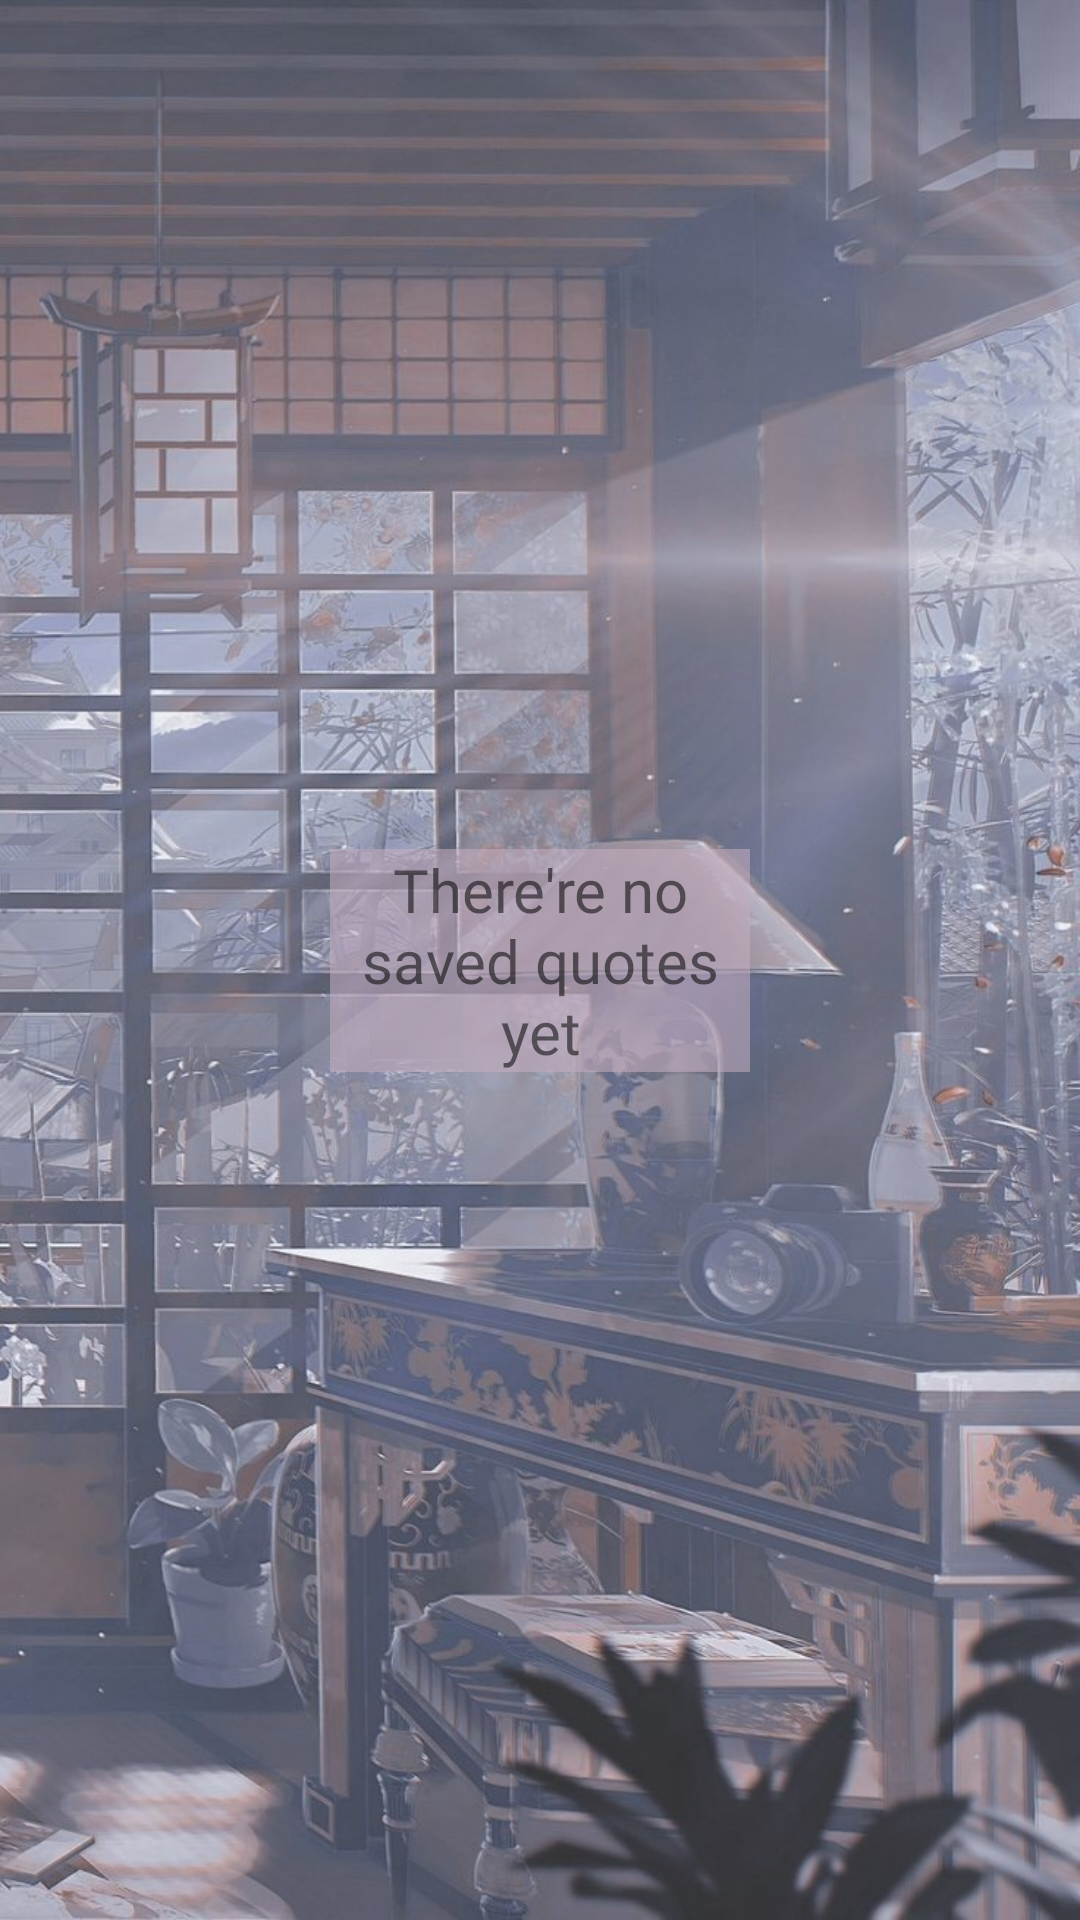

Layout XML and referenced resources for this Android screen:
<!-- AndroidManifest.xml: application theme Theme.Project_1_2 -->
<!-- res/layout/fragment_save.xml -->
<?xml version="1.0" encoding="utf-8"?>
<androidx.constraintlayout.widget.ConstraintLayout xmlns:android="http://schemas.android.com/apk/res/android"
    xmlns:tools="http://schemas.android.com/tools"
    android:layout_width="match_parent"
    android:layout_height="match_parent"
    xmlns:app="http://schemas.android.com/apk/res-auto"
    tools:context=".presentation.fragments.SaveFragment">

    <ImageView
        android:id="@+id/imBcgSave"
        android:layout_width="wrap_content"
        android:layout_height="wrap_content"
        android:alpha="0.8"
        android:scaleType="fitXY"
        android:src="@drawable/save_bcg"
        app:layout_constraintBottom_toBottomOf="parent"
        app:layout_constraintEnd_toEndOf="parent"
        app:layout_constraintStart_toStartOf="parent"
        app:layout_constraintTop_toTopOf="parent" />

    <androidx.cardview.widget.CardView
        android:id="@+id/cvGenerateBy"
        android:layout_width="0dp"
        android:layout_height="wrap_content"
        android:layout_marginStart="5dp"
        android:layout_marginTop="10dp"
        android:layout_marginEnd="5dp"
        android:backgroundTint="@color/bcg_cl2"
        android:visibility="gone"
        app:cardCornerRadius="10dp"
        app:layout_constraintEnd_toEndOf="parent"
        app:layout_constraintStart_toStartOf="parent"
        app:layout_constraintTop_toTopOf="parent">

        <androidx.constraintlayout.widget.ConstraintLayout
            android:layout_width="match_parent"
            android:layout_height="match_parent"
            android:padding="10dp">


            <EditText
                android:id="@+id/etGenerateBy"
                android:layout_width="0dp"
                android:layout_height="wrap_content"
                android:ems="10"
                android:hint="enter anime or character"
                android:inputType="textPersonName"
                app:layout_constraintEnd_toStartOf="@+id/ibGenerate"
                app:layout_constraintStart_toStartOf="parent"
                app:layout_constraintTop_toTopOf="parent" />

            <ImageButton
                android:id="@+id/ibGenerate"
                android:layout_width="50dp"
                android:layout_height="50dp"
                android:backgroundTint="@color/transparent_cl"
                android:src="@android:drawable/ic_menu_search"
                app:layout_constraintBottom_toBottomOf="@+id/etGenerateBy"
                app:layout_constraintEnd_toEndOf="parent"
                app:layout_constraintTop_toTopOf="@+id/etGenerateBy" />
        </androidx.constraintlayout.widget.ConstraintLayout>
    </androidx.cardview.widget.CardView>

    <TextView
        android:id="@+id/tvNoSave"
        android:layout_width="140dp"
        android:layout_height="wrap_content"
        android:background="@color/bcg_cl2"
        android:fontFamily="@font/autour_one"
        android:text="@string/nosaved_str"
        android:textAlignment="center"
        android:textSize="20sp"
        android:visibility="visible"
        app:layout_constraintBottom_toBottomOf="parent"
        app:layout_constraintEnd_toEndOf="parent"
        app:layout_constraintStart_toStartOf="parent"
        app:layout_constraintTop_toTopOf="parent" />

    <androidx.recyclerview.widget.RecyclerView
        android:id="@+id/recViewSave"
        android:layout_width="match_parent"
        android:layout_height="0dp"
        android:layout_marginTop="10dp"
        android:layout_marginBottom="10dp"
        app:layout_constraintBottom_toBottomOf="parent"
        app:layout_constraintEnd_toEndOf="parent"
        app:layout_constraintStart_toStartOf="parent"
        app:layout_constraintTop_toBottomOf="@+id/cvGenerateBy"
        tools:listitem="@layout/list_item1" />

</androidx.constraintlayout.widget.ConstraintLayout>
<!-- res/layout/list_item1.xml (included above) -->
<?xml version="1.0" encoding="utf-8"?>
<androidx.constraintlayout.widget.ConstraintLayout xmlns:android="http://schemas.android.com/apk/res/android"
    xmlns:app="http://schemas.android.com/apk/res-auto"
    xmlns:tools="http://schemas.android.com/tools"
    android:layout_width="match_parent"
    android:layout_height="wrap_content"
    android:padding="5dp">

    <TextView
        android:id="@+id/tvHlist"
        android:layout_width="0dp"
        android:layout_height="wrap_content"
        android:background="@color/bcg_cl2"
        android:ellipsize="end"
        android:fontFamily="@font/autour_one"
        android:maxLines="2"
        android:text="''If I may suggest, I recommend my waking you up every morning wearing nothing but an apron. Then I can cook you breakfast. Isn\'t it a man\'s fantasy to watch that from behind?''"
        android:textSize="20sp"
        app:layout_constraintEnd_toEndOf="parent"
        app:layout_constraintStart_toStartOf="parent"
        app:layout_constraintTop_toTopOf="parent" />

    <View
        android:layout_width="match_parent"
        android:layout_height="1dp"
        android:layout_margin="5dp"
        android:alpha="0.8"
        android:background="@color/black"
        app:layout_constraintStart_toStartOf="parent"
        app:layout_constraintTop_toBottomOf="@id/tvHlist" />

</androidx.constraintlayout.widget.ConstraintLayout>
<!-- resources referenced by this layout -->
<resources>
  <color name="bcg_cl2">#8BC6AFC1</color>
  <color name="black">#FF000000</color>
  <color name="transparent_cl">#00FFFFFF</color>
  <!-- drawable save_bcg: jpg bitmap (drawable-v24, 168624 bytes) -->
  <string name="nosaved_str">There\'re no saved quotes yet</string>
  <style name="Theme.Project_1_2" parent="Theme.MaterialComponents.DayNight.DarkActionBar">
          
          <item name="colorPrimary">@color/purple_500</item>
          <item name="colorPrimaryVariant">@color/black</item>
          <item name="colorOnPrimary">@color/white</item>
          
          <item name="colorSecondary">@color/teal_200</item>
          <item name="colorSecondaryVariant">@color/teal_700</item>
          <item name="colorOnSecondary">@color/black</item>
          <item name="windowActionBar">false</item>
          <item name="windowNoTitle">true</item>
          
          <item name="android:statusBarColor">?attr/colorPrimaryVariant</item>
          
      </style>
  <color name="purple_500">#FF6200EE</color>
  <color name="white">#FFFFFFFF</color>
  <color name="teal_200">#FF03DAC5</color>
  <color name="teal_700">#FF018786</color>
</resources>
